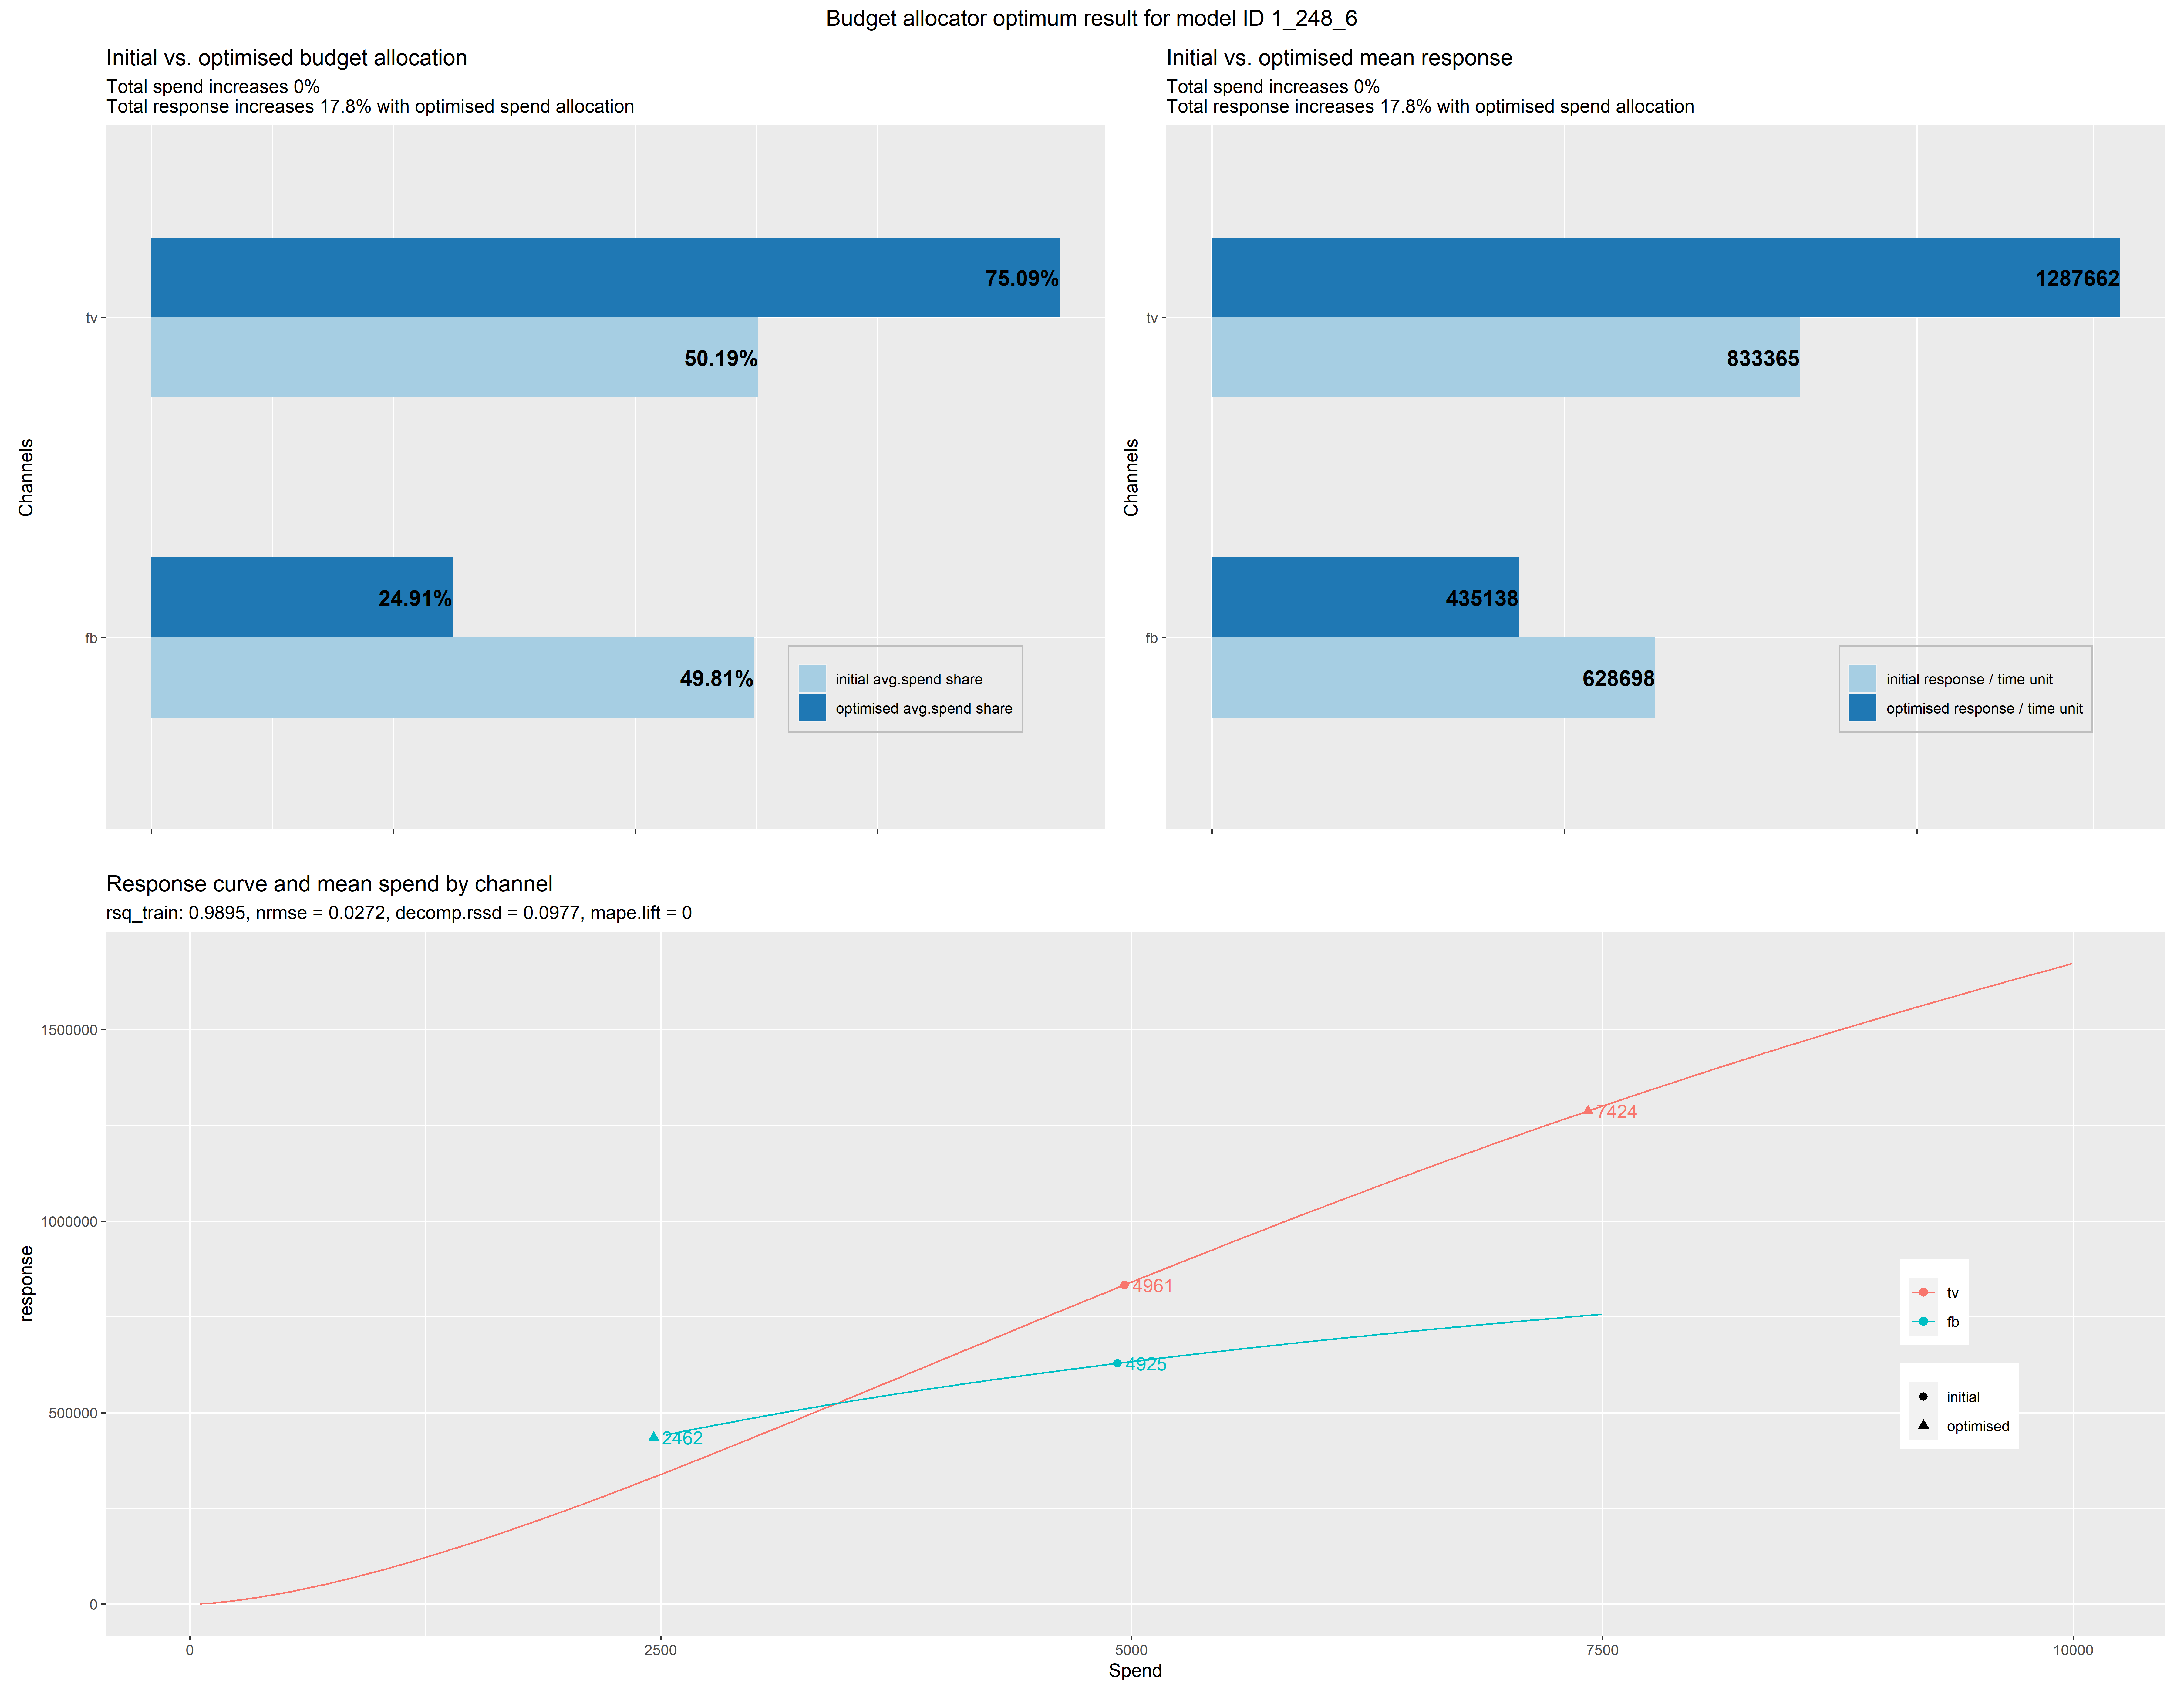

The table this chart was drawn from, first rows:
channels, histSpend, histSpendTotal, initSpendUnitTotal, initSpendUnit, initSpendShare, initResponseUnit, initResponseUnitTotal, initRoiUnit, expSpendTotal, expSpendUnitTotal, expSpendUnitDelta, optmSpendUnit, optmSpendUnitDelta, optmSpendUnitTotal, optmSpendUnitTotalDelta, optmSpendShareUnit, optmResponseUnit, optmResponseUnitTotal, optmRoiUnit, optmResponseUnitLift, optmResponseUnitTotalLift
fb, 1797576, 3608511, 9886, 4925, 0.4981, 628698, 1462064, 127.7, 3608511, 9886, 0, 2462, -0.5, 9886, -1.73638881051374e-13, 0.2491, 435138, 1722801, 176.7, -0.3079, 0.1783
tv, 1810935, 3608511, 9886, 4961, 0.5019, 833365, 1462064, 168, 3608511, 9886, 0, 7424, 0.4963, 9886, -1.73638881051374e-13, 0.7509, 1287662, 1722801, 173.4, 0.5451, 0.1783
